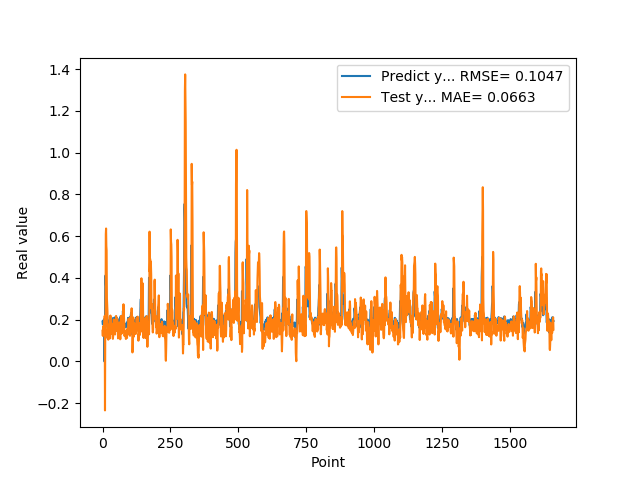

Data behind this chart, as committed beside it:
1.905867606399999914e-01, 1.470772033672816947e-01
1.769561022520000082e-01, 1.225677230128410095e-01
1.810430586339999981e-01, 1.663833642321499995e-01
1.955727785830000398e-01, 1.357102962167651417e-01
1.954265981910000005e-01, 1.422077555851550823e-01
2.004670947789999880e-01, 1.742679901034298873e-01
2.029463946819999587e-01, 1.730723844829203106e-01
0.000000000000000000e+00, 1.838031099041465000e-01
1.862521618600000151e-01, 2.181813697154504350e-01
1.862153261900000301e-01, -2.343057343234724310e-01
4.038094580169999670e-01, 1.552682199053576628e-01
4.118085205549999461e-01, 1.119912032326495638e-01
3.743042349819999948e-01, 6.093384252496433229e-01
3.571429848669999685e-01, 6.364497013743287690e-01
2.572054266930000055e-01, 5.517780460287895483e-01
2.409307956699999753e-01, 5.316170646381036535e-01
2.253161966800000249e-01, 3.042785071013300313e-01
1.935185044999999937e-01, 2.703207018947300089e-01
1.787700653079999924e-01, 2.408232418836992184e-01
1.622045934200000150e-01, 1.725551019663819907e-01
1.761920750140000269e-01, 1.428038986557809698e-01
1.883655935530000325e-01, 1.042883721634466077e-01
1.861467957499999548e-01, 1.327959406596876391e-01
1.954913884399999968e-01, 1.599373436645782354e-01
1.954011768099999935e-01, 1.534498734689623278e-01
1.660518944260000185e-01, 1.740923256916556972e-01
1.907722949980000249e-01, 1.788221310906870087e-01
2.156041562559999625e-01, 1.102102712217652297e-01
1.898660957809999716e-01, 1.601239751564109137e-01
1.770474612709999895e-01, 2.197305918378837652e-01
2.001174986360000074e-01, 1.647778282988294485e-01
1.948629021640000125e-01, 1.326498241459421468e-01
1.922753006219999894e-01, 1.844289992053452787e-01
1.779100298880000042e-01, 1.732394419579088574e-01
1.810636967419999854e-01, 1.699522189081664747e-01
1.680064052340000114e-01, 1.377992716993995115e-01
1.635809391740000174e-01, 1.468933118268312688e-01
1.706920862200000111e-01, 1.190165804294780610e-01
1.916799396280000345e-01, 1.081983510955803196e-01
2.085516005749999957e-01, 1.201886215360144089e-01
2.058236002919999752e-01, 1.633771955022098876e-01
1.828240007160000513e-01, 2.012558378811208915e-01
1.857409924269999846e-01, 1.991441334048477951e-01
1.775099337099999841e-01, 1.478035652805808065e-01
1.752161234619999952e-01, 1.556079254401975254e-01
1.971126049759999999e-01, 1.378996216340338254e-01
1.845117062330000057e-01, 1.291559690365884916e-01
1.984785944219999987e-01, 1.795387007251497413e-01
2.143009155989999692e-01, 1.493335711911134567e-01
1.841159015890000139e-01, 1.773967174765157806e-01
2.104043960570000094e-01, 2.177991226832826366e-01
2.032361328599999739e-01, 1.463758257032170274e-01
2.088565975429999833e-01, 2.058323910891262931e-01
1.960448026660000231e-01, 1.889098514446928556e-01
1.900728046889999523e-01, 2.036345442779325110e-01
1.658952832220000062e-01, 1.762306024946397043e-01
1.872539073229999851e-01, 1.670763616148124298e-01
1.852532625200000171e-01, 1.104686426182729109e-01
1.799222826959999966e-01, 1.576383203123878363e-01
2.012764066460000223e-01, 1.541301582009556304e-01
1.978618204589999985e-01, 1.387575699311597854e-01
... 1,599 more rows
